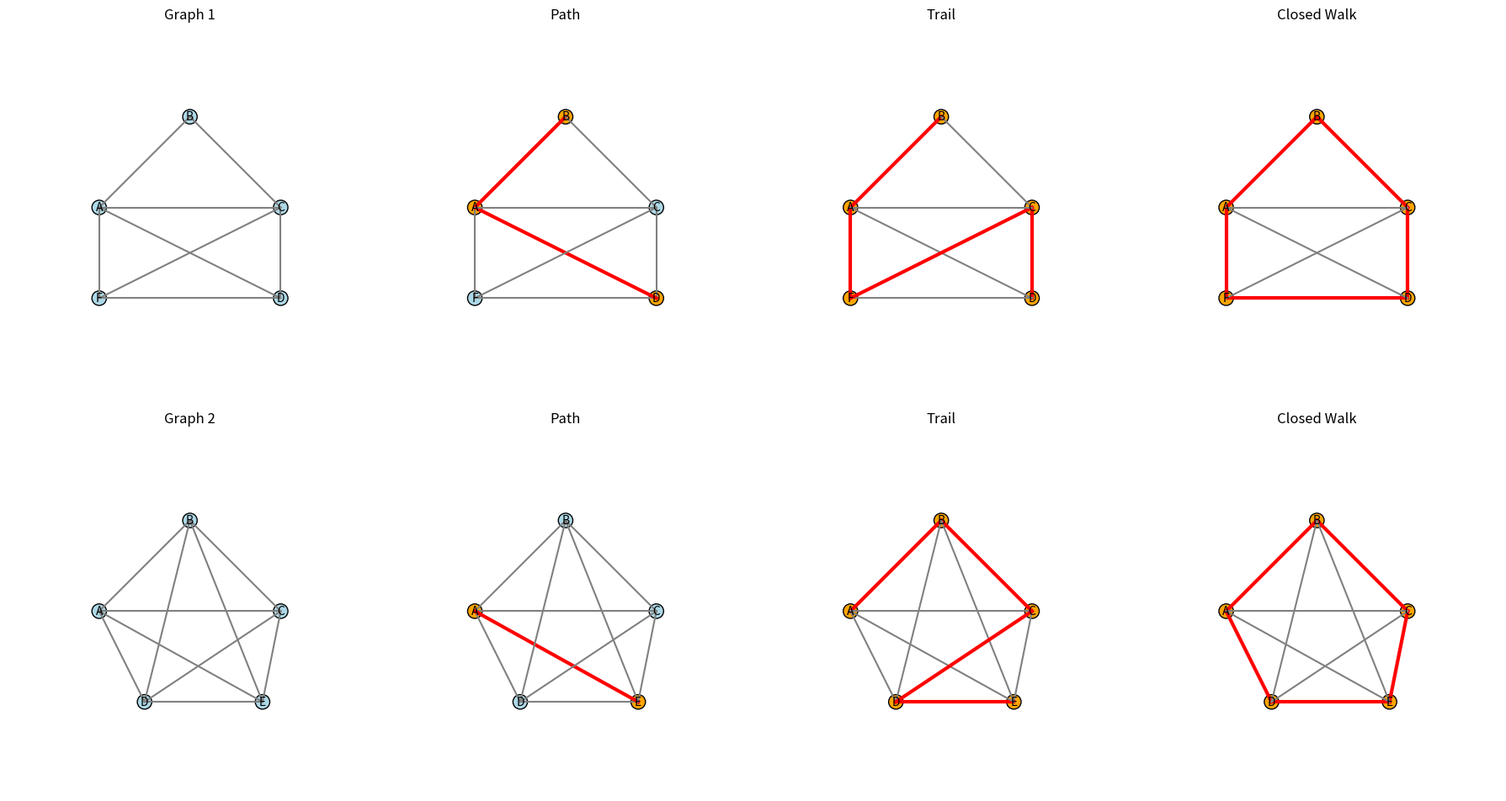

Reproduce this figure in Python.
import matplotlib.pyplot as plt


class Graph:

    def __init__(self):
        self.graph = {}

    def add_edge(self, u, v):

        if u not in self.graph:
            self.graph[u] = []

        if v not in self.graph:
            self.graph[v] = []

        self.graph[u].append(v)
        self.graph[v].append(u)

    def shortest_path(self, start, end):

        queue = [[start]]
        visited = []

        while queue:

            path = queue.pop(0)
            node = path[-1]

            if node == end:
                return path

            if node not in visited:

                visited.append(node)

                for neighbour in self.graph[node]:

                    new_path = list(path)
                    new_path.append(neighbour)

                    queue.append(new_path)

        return []

    def all_paths(self, start, end, path=[]):

        path = path + [start]

        if start == end:
            return [path]

        paths = []

        for node in self.graph[start]:

            if node not in path:

                newpaths = self.all_paths(node, end, path)

                for p in newpaths:
                    paths.append(p)

        return paths

    def find_cycle(self, start):

        visited = []

        def dfs(node, parent, path):

            visited.append(node)
            path.append(node)

            for neighbour in self.graph[node]:

                if neighbour == parent:
                    continue

                if neighbour in path:
                    cycle_start = path.index(neighbour)
                    return path[cycle_start:] + [neighbour]

                if neighbour not in visited:

                    result = dfs(neighbour, node, path.copy())

                    if result:
                        return result

            return None

        return dfs(start, None, [])


def draw_graph(ax, edges, pos, title, highlight_nodes=None, highlight_edges=None):

    ax.set_title(title)

    for u, v in edges:

        x1, y1 = pos[u]
        x2, y2 = pos[v]

        color = 'gray'
        width = 1.5

        if highlight_edges and ((u, v) in highlight_edges or (v, u) in highlight_edges):
            color = 'red'
            width = 3

        ax.plot([x1, x2], [y1, y2], color=color, linewidth=width)

    for node, (x, y) in pos.items():

        color = 'lightblue'

        if highlight_nodes and node in highlight_nodes:
            color = 'orange'

        circle = plt.Circle((x, y), 0.08, color=color, ec='black')
        ax.add_patch(circle)

        ax.text(x, y, node, ha='center', va='center', fontsize=10)

    ax.set_xlim(-1, 3)
    ax.set_ylim(-1, 3)
    ax.set_aspect('equal')
    ax.axis('off')


def edges_from_path(path):

    edges = []

    for i in range(len(path) - 1):
        edges.append((path[i], path[i + 1]))

    return edges


def main():

    fig, axes = plt.subplots(2, 4, figsize=(18, 10))

    g1 = Graph()

    edges1 = [
        ('A', 'B'),
        ('B', 'C'),
        ('C', 'D'),
        ('F', 'D'),
        ('A', 'F'),
        ('A', 'D'),
        ('F', 'C'),
        ('A', 'C')
    ]

    for u, v in edges1:
        g1.add_edge(u, v)

    pos1 = {
        'A': (0, 1),
        'B': (1, 2),
        'C': (2, 1),
        'F': (0, 0),
        'D': (2, 0)
    }

    path1 = g1.shortest_path('B', 'D')

    all_paths1 = g1.all_paths('B', 'D')
    trail1 = max(all_paths1, key=len)

    walk1 = g1.find_cycle('A')

    print("\n--- Graph 1 Results ---")
    print("Path:", path1)
    print("Trail:", trail1)
    print("Walk:", walk1)

    draw_graph(
        axes[0][0],
        edges1,
        pos1,
        "Graph 1"
    )

    draw_graph(
        axes[0][1],
        edges1,
        pos1,
        "Path",
        path1,
        edges_from_path(path1)
    )

    draw_graph(
        axes[0][2],
        edges1,
        pos1,
        "Trail",
        trail1,
        edges_from_path(trail1)
    )

    draw_graph(
        axes[0][3],
        edges1,
        pos1,
        "Closed Walk",
        walk1,
        edges_from_path(walk1)
    )

    g2 = Graph()

    edges2 = [
        ('A', 'B'),
        ('B', 'C'),
        ('C', 'E'),
        ('D', 'E'),
        ('A', 'D'),
        ('A', 'C'),
        ('A', 'E'),
        ('B', 'D'),
        ('B', 'E'),
        ('C', 'D')
    ]

    for u, v in edges2:
        g2.add_edge(u, v)

    pos2 = {
        'A': (0, 1),
        'B': (1, 2),
        'C': (2, 1),
        'D': (0.5, 0),
        'E': (1.8, 0)
    }

    path2 = g2.shortest_path('A', 'E')

    all_paths2 = g2.all_paths('A', 'E')
    trail2 = max(all_paths2, key=len)

    walk2 = g2.find_cycle('A')

    print("\n--- Graph 2 Results ---")
    print("Path:", path2)
    print("Trail:", trail2)
    print("Walk:", walk2)

    draw_graph(
        axes[1][0],
        edges2,
        pos2,
        "Graph 2"
    )

    draw_graph(
        axes[1][1],
        edges2,
        pos2,
        "Path",
        path2,
        edges_from_path(path2)
    )

    draw_graph(
        axes[1][2],
        edges2,
        pos2,
        "Trail",
        trail2,
        edges_from_path(trail2)
    )

    draw_graph(
        axes[1][3],
        edges2,
        pos2,
        "Closed Walk",
        walk2,
        edges_from_path(walk2)
    )

    plt.tight_layout()
    plt.show()


if __name__ == "__main__":
    main()
